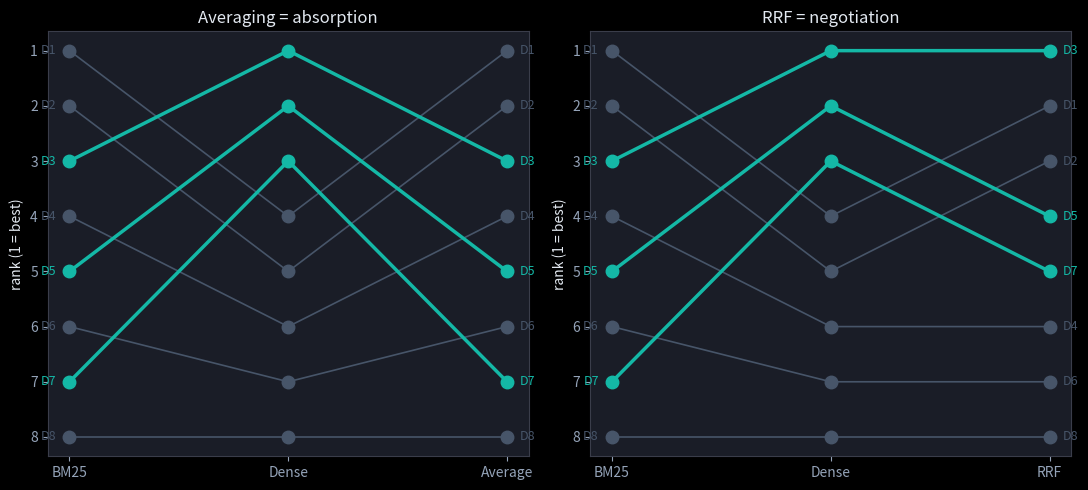

Python code for this plot: (Note: this script raises an exception after producing the figure.)
import numpy as np
import matplotlib.pyplot as plt

plt.style.use('dark_background')
plt.rcParams.update({
    'axes.facecolor': '#1a1d27',
    'figure.facecolor': '#0f1117',
    'axes.edgecolor': '#3a3d4a',
    'grid.color': '#2a2d3a',
    'text.color': '#e2e8f0',
    'axes.labelcolor': '#e2e8f0',
    'xtick.color': '#94a3b8',
    'ytick.color': '#94a3b8',
})
np.random.seed(0)

# Eight documents scored by two retrievers on very different scales.
docs = ['D1', 'D2', 'D3', 'D4', 'D5', 'D6', 'D7', 'D8']
bm25 = np.array([38, 33, 29, 25, 20, 16, 11, 7], dtype=float)   # keyword, 0-40
cos  = np.array([0.72, 0.68, 0.88, 0.65, 0.86, 0.63, 0.83, 0.61])  # cosine, 0.6-0.9

print('BM25 range :', bm25.min(), '-', bm25.max())
print('Cosine range:', cos.min(), '-', cos.max())

def order_from_scores(ids, scores):
    # returns document ids sorted by descending score, and a rank map (1-indexed)
    idx = np.argsort(-np.asarray(scores), kind='stable')
    ordered = [ids[i] for i in idx]
    rank = {d: r + 1 for r, d in enumerate(ordered)}
    return ordered, rank

bm25_order, bm25_rank = order_from_scores(docs, bm25)
dense_order, dense_rank = order_from_scores(docs, cos)

avg_scores = (bm25 + cos) / 2.0            # naive average of RAW scores
avg_order, _ = order_from_scores(docs, avg_scores)

print('BM25 order :', bm25_order)
print('Dense order:', dense_order)
print('Avg  order :', avg_order)
print('Averaging == BM25 order? ', avg_order == bm25_order)

def rrf(rank_maps, ids, k=60):
    scores = {}
    for d in ids:
        scores[d] = sum(1.0 / (k + rmap[d]) for rmap in rank_maps)
    return scores

rrf_scores = rrf([bm25_rank, dense_rank], docs, k=60)
rrf_order, rrf_rank = order_from_scores(docs, [rrf_scores[d] for d in docs])

for d in docs:
    print(f'{d}: bm25 #{bm25_rank[d]}  dense #{dense_rank[d]}  '
          f'rrf {rrf_scores[d]:.5f}  -> fused #{rrf_rank[d]}')
print()
print('RRF fused order:', rrf_order)

trace_ids = ['A', 'B', 'C', 'D', 'E']
bm25_r = {'A': 1, 'B': 2, 'C': 3, 'D': 4, 'E': 5}
dense_r = {'A': 4, 'B': 5, 'C': 1, 'D': 2, 'E': 3}

trace_scores = rrf([bm25_r, dense_r], trace_ids, k=60)
trace_order, _ = order_from_scores(trace_ids, [trace_scores[d] for d in trace_ids])
for d in trace_ids:
    print(f'{d}: {trace_scores[d]:.4f}')
print('Fused order:', trace_order)   # expected: C, A, D, B, E

favourites = {'D3', 'D5', 'D7'}

def bump_axis(ax, rank_cols, col_labels, title):
    n = len(docs)
    xs = np.arange(len(rank_cols))
    for d in docs:
        ys = [rank_cols[c][d] for c in range(len(rank_cols))]
        color = '#14b8a6' if d in favourites else '#475569'
        lw = 2.5 if d in favourites else 1.2
        ax.plot(xs, ys, '-o', color=color, lw=lw, ms=9, zorder=3 if d in favourites else 1)
        ax.text(xs[0] - 0.06, rank_cols[0][d], d, ha='right', va='center',
                fontsize=9, color=color)
        ax.text(xs[-1] + 0.06, rank_cols[-1][d], d, ha='left', va='center',
                fontsize=9, color=color)
    ax.set_xticks(xs); ax.set_xticklabels(col_labels)
    ax.set_yticks(range(1, n + 1))
    ax.invert_yaxis()
    ax.set_ylabel('rank (1 = best)')
    ax.set_title(title)

avg_rank = {d: r + 1 for r, d in enumerate(avg_order)}
fig, axes = plt.subplots(1, 2, figsize=(11, 5))
bump_axis(axes[0], [bm25_rank, dense_rank, avg_rank],
          ['BM25', 'Dense', 'Average'], 'Averaging = absorption')
bump_axis(axes[1], [bm25_rank, dense_rank, rrf_rank],
          ['BM25', 'Dense', 'RRF'], 'RRF = negotiation')
plt.tight_layout(); plt.show()

def my_rrf(rank_maps, ids, k=60):
    scores = {}
    for d in ids:
        # TODO(you): sum 1 / (k + rank) over every rank map for document d
        scores[d] = 0.0  # replace this
    return scores

_mine = my_rrf([bm25_r, dense_r], trace_ids, k=60)
_order, _ = order_from_scores(trace_ids, [_mine[d] for d in trace_ids])
assert _order == ['C', 'A', 'D', 'B', 'E'], f'got {_order}'
print('Correct! Fused order:', _order)
